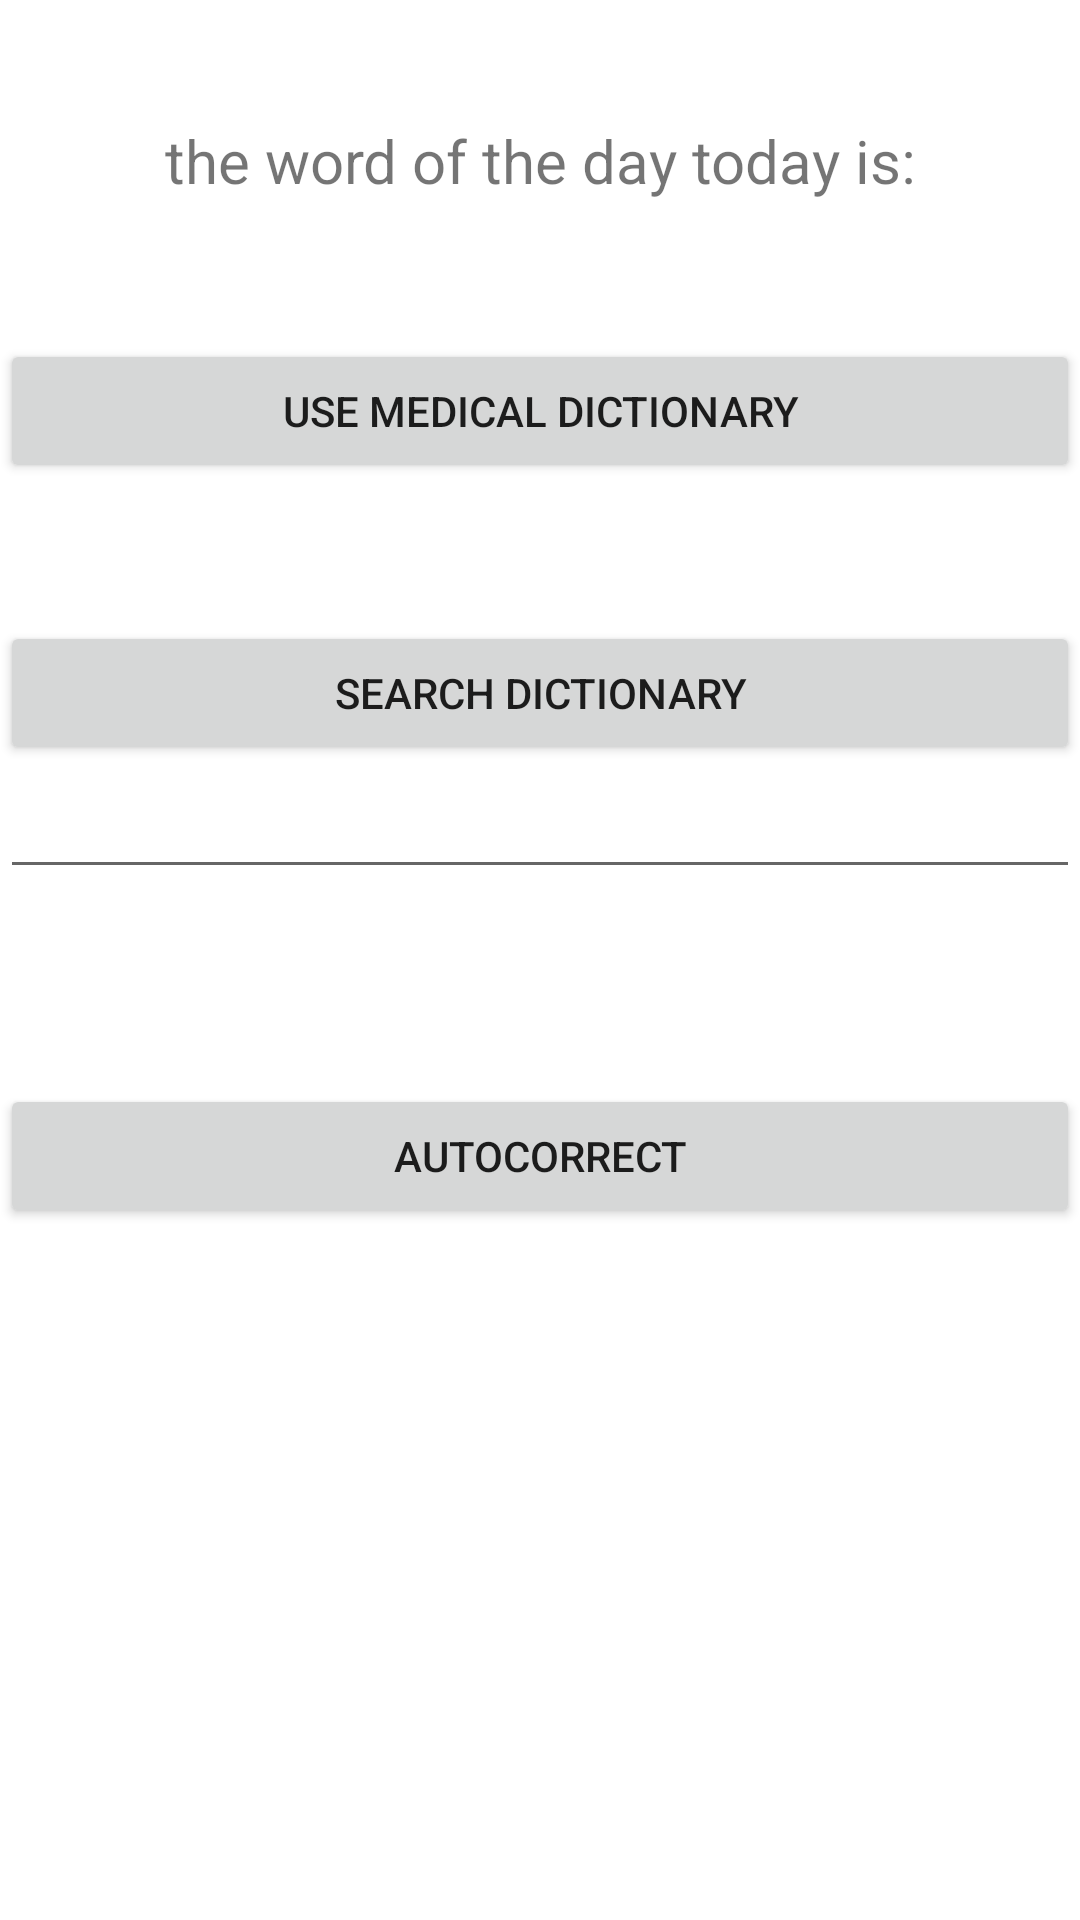

Layout XML and referenced resources for this Android screen:
<!-- AndroidManifest.xml: application theme Theme.MediDictSeniorProject -->
<!-- res/layout/fragment_home.xml -->
<?xml version="1.0" encoding="utf-8"?>
<androidx.constraintlayout.widget.ConstraintLayout xmlns:android="http://schemas.android.com/apk/res/android"
    xmlns:app="http://schemas.android.com/apk/res-auto"
    xmlns:tools="http://schemas.android.com/tools"
    android:layout_width="match_parent"
    android:layout_height="match_parent"
    tools:context=".ui.home.HomeFragment">

    <LinearLayout
        android:layout_width="match_parent"
        android:layout_height="match_parent"
        android:orientation="vertical">

        <RelativeLayout
            android:layout_marginTop="32dp"
            android:layout_marginRight="20dp"
            android:layout_marginLeft="20dp"
            android:layout_width="match_parent"
            android:layout_height="wrap_content">

            <TextView
                android:id="@+id/text_home"
                android:layout_width="match_parent"
                android:layout_height="wrap_content"
                android:layout_marginStart="8dp"
                android:layout_marginTop="8dp"
                android:layout_marginEnd="8dp"
                android:textAlignment="center"
                android:textSize="20sp"
                android:text="@string/word_of_the_day"
                app:layout_constraintBottom_toBottomOf="parent"
                app:layout_constraintEnd_toEndOf="parent"
                app:layout_constraintStart_toStartOf="parent"
                app:layout_constraintTop_toTopOf="parent" />


        </RelativeLayout>

        <Button
            android:id="@+id/dictionary"
            android:layout_width="match_parent"
            android:layout_height="wrap_content"
            android:layout_marginTop="46dp"
            android:text="@string/dictionary" />
        <Button
            android:id="@+id/submitQuery"
            android:layout_width="match_parent"
            android:layout_height="wrap_content"
            android:layout_marginTop="46dp"
            android:text="Search Dictionary" />

        <EditText
            android:id="@+id/dictSearch"
            android:layout_width="match_parent"
            android:layout_height="wrap_content">

        </EditText>

        <TextView
            android:id="@+id/dictDefinition"
            android:layout_width="match_parent"
            android:layout_height="wrap_content">

        </TextView>

        <Button
            android:id="@+id/autocorrectBtn"
            android:layout_width="match_parent"
            android:layout_height="wrap_content"
            android:layout_marginTop="46dp"
            android:text="Autocorrect" />


    </LinearLayout>


</androidx.constraintlayout.widget.ConstraintLayout>
<!-- resources referenced by this layout -->
<resources>
  <string name="dictionary">Use Medical Dictionary</string>
  <string name="word_of_the_day">the word of the day today is: </string>
  <style name="Theme.MediDictSeniorProject" parent="Theme.MaterialComponents.DayNight.DarkActionBar">
          
          <item name="colorPrimary">@color/primaryColor</item>
          <item name="colorPrimaryVariant">@color/primaryColor</item>
          <item name="colorOnPrimary">@color/white</item>
          
          <item name="colorSecondary">@color/teal_200</item>
          <item name="colorSecondaryVariant">@color/teal_700</item>
          <item name="colorOnSecondary">@color/black</item>
          
          <item name="android:statusBarColor" tools:targetApi="l">?attr/colorPrimaryVariant</item>
          
      </style>
  <color name="primaryColor">#4C5C68</color>
  <color name="white">#FFFFFFFF</color>
  <color name="teal_200">#FF03DAC5</color>
  <color name="teal_700">#FF018786</color>
  <color name="black">#FF000000</color>
</resources>
